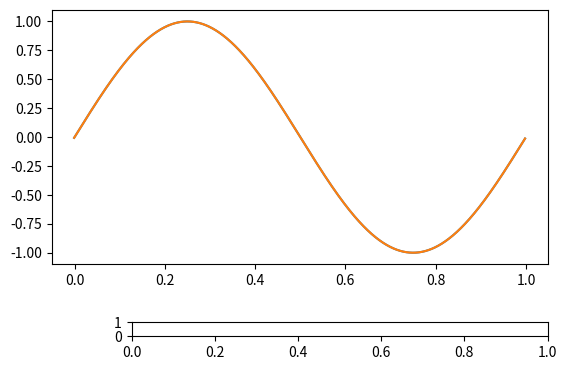

Generate this figure with matplotlib: (Note: this script raises an exception after producing the figure.)
import copy

from numpy import *

import numpy as np
import matplotlib.pyplot as plt
from matplotlib.widgets import Slider, Button, TextBox


def dft(dx, L, n, x, f):
    A = np.zeros(n)
    B = np.zeros(n)

    A0 = np.sum(f * np.ones_like(x)) * dx
    for k in range(n):
        #A[k] = np.sum(f * 2 * np.cos(2 * np.pi * (k + 1) * x)) * dx
        A[k] = 2 * np.sum(f * np.cos(2 * np.pi * (k + 1) * x / L)) * dx
        B[k] = 2 * np.sum(f * np.sin(2 * np.pi * (k + 1) * x / L)) * dx
    return A0, A, B


def func_from_factors(x, L, A0, A, B, n):
    fFS = A0
    for k in range(n):
        fFS = fFS + A[k] * np.cos((k + 1) * 2 * np.pi * x / L) + B[k] * np.sin((k + 1) * 2 * np.pi * x / L)
    return fFS


def vis_1(dx, L, n=1, function="x"):
    x = L * np.arange(-dx, 1-dx, dx)

    f1 = eval(function)

    A0, A, B = dft(dx, L, n, x, f1)

    f2 = func_from_factors(x, L, A0, A, B, n)

    return x, f1, f2


fig, ax = plt.subplots()
plt.subplots_adjust(bottom=0.35)

x, f1, f2 = vis_1(0.001, 1, 10, "np.sin(2*np.pi*x)")

l1, = ax.plot(x, f1)
l2, = ax.plot(x, f2)


def update(val):
    test[0] = int(red.val // 1)

    l1.set_ydata(eval("np.sin(2*np.pi*x)"))
    x, f1, f2 = vis_1(0.001, 1, int(test[0]), test[1])

    l1.set_ydata(f1)
    l2.set_ydata(f2)


def submit(expression):
    test[1] = expression
    x, f1, f2 = vis_1(0.001, 1, int(test[0]), test[1])

    l1.set_ydata(f1)
    l2.set_ydata(f2)
    ax.relim()
    ax.autoscale_view()
    plt.draw()

test = [1, "x"]

r = 1
axred = fig.add_axes([0.25, 0.2, 0.65, 0.03])
red = Slider(axred, 'n', 0.0, 50.0, 1, valstep=1)
red.on_changed(update)

e = "x"
axbox = fig.add_axes([0.1, 0.05, 0.8, 0.075])
text_box = TextBox(axbox, "Evaluate")
text_box.on_submit(submit)
text_box.set_val("x")  # Trigger `submit` with the initial string.

plt.show()
